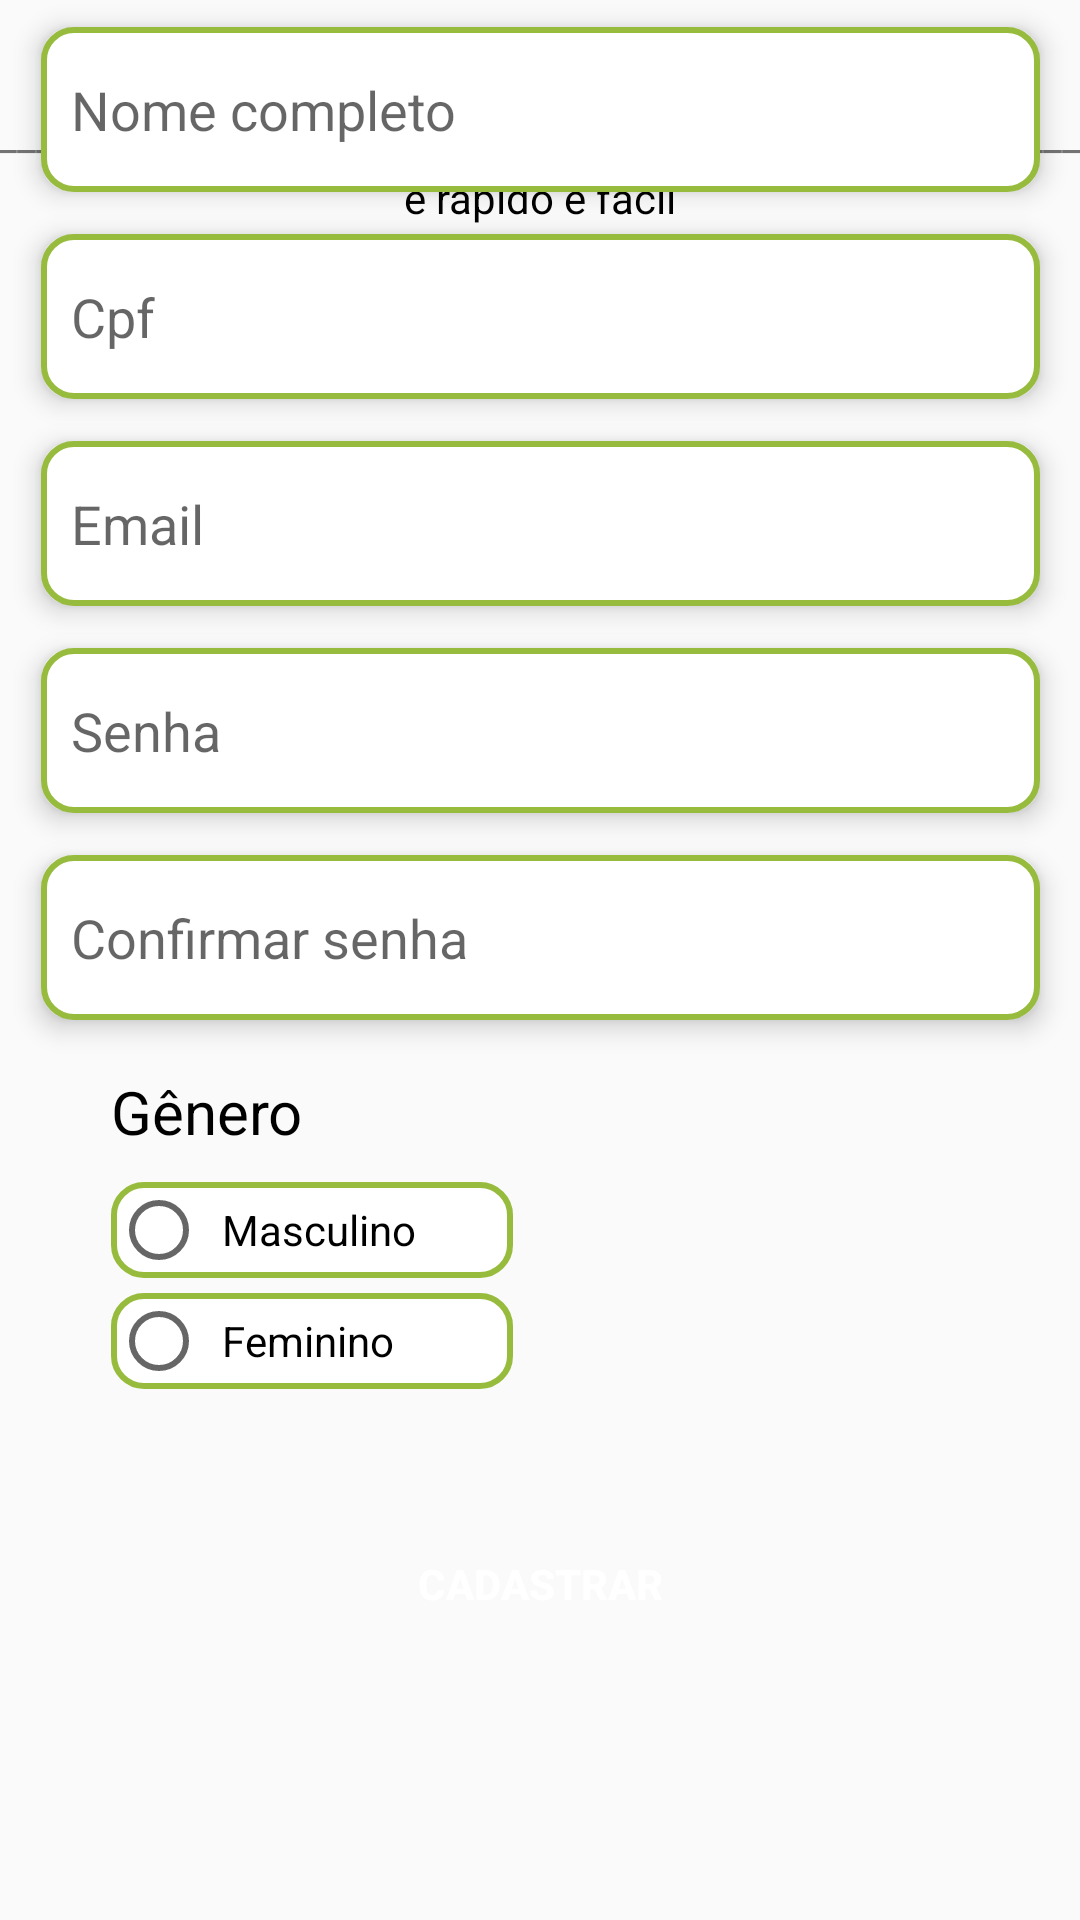

Reconstruct the res/layout file that produces this screen, plus the resources it refers to.
<!-- AndroidManifest.xml: application theme Theme.AppCompat.Light.NoActionBar -->
<!-- res/layout/activity_registro_pacientes.xml -->
<?xml version="1.0" encoding="utf-8"?>
<androidx.constraintlayout.widget.ConstraintLayout xmlns:android="http://schemas.android.com/apk/res/android"
    xmlns:app="http://schemas.android.com/apk/res-auto"
    xmlns:tools="http://schemas.android.com/tools"
    android:layout_width="match_parent"
    android:layout_height="match_parent"
    tools:context=".view.RegistroPacientes">

    <Button
        android:id="@+id/btnCadastrar"
        android:layout_width="112dp"
        android:layout_height="46dp"
        android:layout_marginTop="41dp"
        android:background="@drawable/custom_button"
        android:text="CADASTRAR"
        android:textColor="#FFFFFF"
        android:textStyle="bold"
        app:layout_constraintEnd_toEndOf="parent"
        app:layout_constraintStart_toStartOf="parent"
        app:layout_constraintTop_toBottomOf="@+id/rgGenero" />

    <TextView
        android:id="@+id/textView2"
        android:layout_width="413dp"
        android:layout_height="25dp"
        android:layout_marginStart="5dp"
        android:layout_marginLeft="5dp"
        android:layout_marginTop="35dp"
        android:layout_marginEnd="5dp"
        android:layout_marginRight="5dp"
        android:text="_________________________________________________________________________________________________"
        app:layout_constraintEnd_toEndOf="parent"
        app:layout_constraintStart_toStartOf="parent"
        app:layout_constraintTop_toTopOf="parent" />

    <EditText
        android:id="@+id/edtSenhaRconfirm"
        android:layout_width="333dp"
        android:layout_height="55dp"
        android:layout_marginBottom="300dp"
        android:background="@drawable/custom_edttext"
        android:elevation="5dp"
        android:ems="10"
        android:hint="Confirmar senha"
        android:inputType="textPersonName"
        android:padding="10dp"
        app:layout_constraintBottom_toBottomOf="parent"
        app:layout_constraintEnd_toEndOf="parent"
        app:layout_constraintStart_toStartOf="parent" />

    <EditText
        android:id="@+id/edtSenhaR"
        android:layout_width="333dp"
        android:layout_height="55dp"
        android:layout_marginBottom="14dp"
        android:background="@drawable/custom_edttext"
        android:elevation="5dp"
        android:ems="10"
        android:hint="Senha"
        android:inputType="textPersonName"
        android:padding="10dp"
        app:layout_constraintBottom_toTopOf="@+id/edtSenhaRconfirm"
        app:layout_constraintEnd_toEndOf="parent"
        app:layout_constraintStart_toStartOf="parent" />

    <EditText
        android:id="@+id/edtEmail"
        android:layout_width="333dp"
        android:layout_height="55dp"
        android:layout_marginBottom="14dp"
        android:background="@drawable/custom_edttext"
        android:elevation="5dp"
        android:ems="10"
        android:hint="Email"
        android:inputType="textPersonName"
        android:padding="10dp"
        app:layout_constraintBottom_toTopOf="@+id/edtSenhaR"
        app:layout_constraintEnd_toEndOf="parent"
        app:layout_constraintStart_toStartOf="parent" />

    <EditText
        android:id="@+id/edtCpf"
        android:layout_width="333dp"
        android:layout_height="55dp"
        android:layout_marginBottom="14dp"
        android:background="@drawable/custom_edttext"
        android:elevation="5dp"
        android:ems="10"
        android:hint="Cpf"
        android:inputType="textPersonName"
        android:padding="10dp"
        app:layout_constraintBottom_toTopOf="@+id/edtEmail"
        app:layout_constraintEnd_toEndOf="parent"
        app:layout_constraintStart_toStartOf="parent" />

    <EditText
        android:id="@+id/edtNome"
        android:layout_width="333dp"
        android:layout_height="55dp"
        android:layout_marginBottom="14dp"
        android:background="@drawable/custom_edttext"
        android:elevation="5dp"
        android:ems="10"
        android:hint="Nome completo"
        android:inputType="textPersonName"
        android:padding="10dp"
        app:layout_constraintBottom_toTopOf="@+id/edtCpf"
        app:layout_constraintEnd_toEndOf="parent"
        app:layout_constraintStart_toStartOf="parent" />

    <TextView
        android:id="@+id/textView"
        android:layout_width="wrap_content"
        android:layout_height="wrap_content"
        android:layout_marginTop="16dp"
        android:text="Cadastre-se"
        android:textColor="#000000"
        android:textSize="30sp"
        app:layout_constraintEnd_toEndOf="parent"
        app:layout_constraintStart_toStartOf="parent"
        app:layout_constraintTop_toTopOf="parent" />

    <TextView
        android:id="@+id/textView3"
        android:layout_width="wrap_content"
        android:layout_height="wrap_content"
        android:text="é rapido e fácil"
        android:textColor="#000000"

        app:layout_constraintEnd_toEndOf="parent"
        app:layout_constraintStart_toStartOf="parent"
        app:layout_constraintTop_toBottomOf="@+id/textView" />

    <TextView
        android:id="@+id/textView4"
        android:layout_width="wrap_content"
        android:layout_height="wrap_content"
        android:layout_marginStart="37dp"
        android:layout_marginLeft="37dp"
        android:layout_marginTop="17dp"
        android:text="Gênero"
        android:textColor="#000000"
        android:textSize="20sp"
        app:layout_constraintStart_toStartOf="parent"
        app:layout_constraintTop_toBottomOf="@+id/edtSenhaRconfirm" />

    <RadioGroup
        android:id="@+id/rgGenero"
        android:layout_width="134dp"
        android:layout_height="70dp"
        android:layout_marginStart="37dp"
        android:layout_marginLeft="37dp"
        android:layout_marginTop="10dp"
        android:orientation="vertical"
        app:layout_constraintStart_toStartOf="parent"
        app:layout_constraintTop_toBottomOf="@+id/textView4">

        <RadioButton
            android:id="@+id/rbMasculino"
            android:layout_width="match_parent"
            android:layout_height="wrap_content"
            android:layout_marginBottom="5dp"
            android:background="@drawable/custom_edttext"
            android:padding="5dp"
            android:text="Masculino" />

        <RadioButton
            android:id="@+id/rbFeminino"
            android:layout_width="match_parent"
            android:layout_height="wrap_content"
            android:background="@drawable/custom_edttext"
            android:padding="5dp"
            android:text="Feminino"
            tools:layout_editor_absoluteX="37dp"
            tools:layout_editor_absoluteY="557dp" />
    </RadioGroup>

</androidx.constraintlayout.widget.ConstraintLayout>
<!-- resources referenced by this layout -->
<resources>
  <!-- drawable custom_edttext (drawable) -->
  <?xml version="1.0" encoding="utf-8"?>
  <shape android:shape="rectangle" xmlns:android="http://schemas.android.com/apk/res/android">
          <solid android:color="@color/white"/>
          <corners android:radius="10dp"/>
          <stroke android:color="@color/green" android:width="2dp"/>
  </shape>
  <color name="white">#FFFFFFFF</color>
  <color name="green">#97BC3D</color>
</resources>
